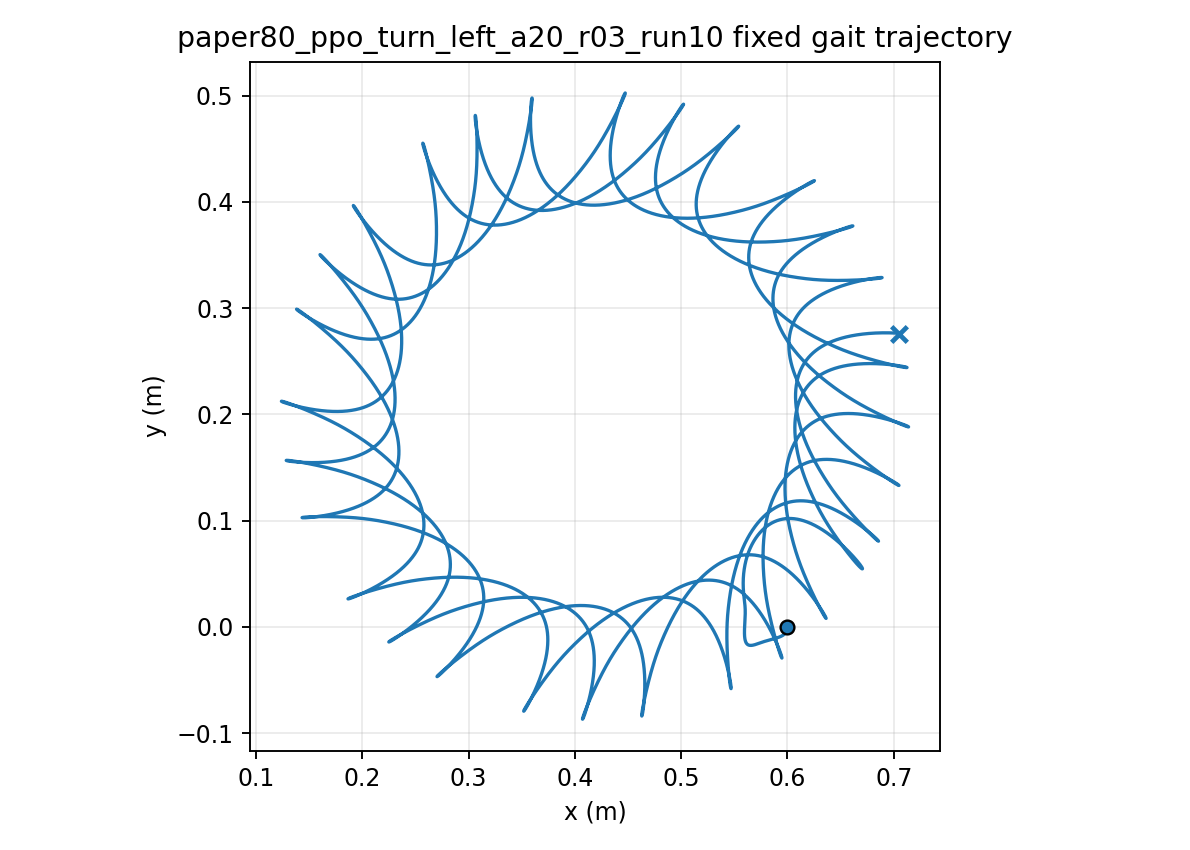

Values plotted in this chart, from the file beside it:
time, x, y, yaw
1.000000000000000021e-03, 5.999999974492705723e-01, -7.143568544198952708e-06, 1.252198838722359895e-04
2.000000000000000042e-03, 5.999999634677309901e-01, -2.842087381599300855e-05, 4.971680577934134817e-04
3.000000000000000062e-03, 5.999998323023295610e-01, -6.342768802303222486e-05, 1.110555409140199633e-03
4.000000000000000083e-03, 5.999994926030021158e-01, -1.117512340780835167e-04, 1.960445510783087163e-03
5.000000000000000104e-03, 5.999987951072350834e-01, -1.729490566713676181e-04, 3.042230558743958153e-03
6.000000000000000125e-03, 5.999975564740596123e-01, -2.465524993335299619e-04, 4.351605778995088630e-03
7.000000000000000146e-03, 5.999955630281275099e-01, -3.320700696227696369e-04, 5.884542892394921398e-03
8.000000000000000167e-03, 5.999925743885785590e-01, -4.289906889456962524e-04, 7.637263170929082558e-03
9.000000000000001055e-03, 5.999883269393607721e-01, -5.367868370233508379e-04, 9.606210536565644789e-03
1.000000000000000194e-02, 5.999825373318465882e-01, -6.549174806392277226e-04, 1.178802536959904987e-02
1.100000000000000283e-02, 5.999749056736324304e-01, -7.828309158431356884e-04, 1.417951932408578232e-02
1.200000000000000372e-02, 5.999651186567633854e-01, -9.199674138082869490e-04, 1.677765119936293348e-02
1.300000000000000461e-02, 5.999528523803225877e-01, -1.065761778320906128e-03, 1.957950438991533024e-02
1.400000000000000550e-02, 5.999377750702845624e-01, -1.219645717152328945e-03, 2.258226601319337709e-02
1.500000000000000638e-02, 5.999195495991185290e-01, -1.381050069617417719e-03, 2.578320783508284211e-02
1.600000000000000727e-02, 5.998978358168449709e-01, -1.549406886072690614e-03, 2.917966905847030334e-02
1.700000000000000816e-02, 5.998722926938387934e-01, -1.724151361771397717e-03, 3.276904099276881782e-02
1.800000000000000905e-02, 5.998425802775245730e-01, -1.904723628100235544e-03, 3.654875358178622663e-02
1.900000000000000994e-02, 5.998083631506822000e-01, -2.090570036904770834e-03, 4.051614690240813721e-02
2.000000000000001082e-02, 5.997693143052047482e-01, -2.281146292474278692e-03, 4.466826080319923065e-02
2.100000000000001171e-02, 5.997251172057895818e-01, -2.475918718157221754e-03, 4.900205008488722064e-02
2.200000000000001260e-02, 5.996754662136530856e-01, -2.674367187398163370e-03, 5.351445063026688542e-02
2.300000000000001349e-02, 5.996200679234920949e-01, -2.875986194489310588e-03, 5.820237614932839004e-02
2.400000000000001438e-02, 5.995586423100836004e-01, -3.080285991169884330e-03, 6.306271636776426825e-02
2.500000000000001527e-02, 5.994909236634099470e-01, -3.286793600678350469e-03, 6.809233649272977695e-02
2.600000000000001615e-02, 5.994166613469994465e-01, -3.495053684359261670e-03, 7.328807779050013071e-02
2.700000000000001704e-02, 5.993356203909860902e-01, -3.704629266525372167e-03, 7.864675911585751467e-02
2.800000000000001793e-02, 5.992475819317298891e-01, -3.915102323650443417e-03, 8.416517924086888702e-02
2.900000000000001882e-02, 5.991523435099742612e-01, -4.126074244278743475e-03, 8.984011984044477928e-02
3.000000000000001971e-02, 5.990497192394895754e-01, -4.337166166296591019e-03, 9.566834900306114831e-02
3.100000000000002059e-02, 5.989395398579741014e-01, -4.548019198407360353e-03, 1.016466251467431636e-01
3.200000000000002148e-02, 5.988216526716845234e-01, -4.758294532803297727e-03, 1.077717012324096585e-01
3.300000000000002237e-02, 5.986959214048782618e-01, -4.967673456120758058e-03, 1.140403291786090123e-01
3.400000000000002326e-02, 5.985622259646731225e-01, -5.175857265817263020e-03, 1.204492643932697227e-01
3.500000000000002415e-02, 5.984204621314092032e-01, -5.382567099109614173e-03, 1.269952703491420420e-01
3.600000000000002504e-02, 5.982705411840250065e-01, -5.587543681573048371e-03, 1.336751231399810613e-01
3.700000000000002592e-02, 5.981123894693722853e-01, -5.790547002419932365e-03, 1.404856159641256486e-01
3.800000000000002681e-02, 5.979459479237889674e-01, -5.991355923360031088e-03, 1.474235634909147052e-01
3.900000000000002770e-02, 5.977711715546458748e-01, -6.189767727790729257e-03, 1.544858060733335370e-01
4.000000000000002859e-02, 5.975880288889835468e-01, -6.385597616884619576e-03, 1.616692137774097260e-01
4.100000000000002948e-02, 5.973965013957766024e-01, -6.578678158930872932e-03, 1.689706902052049431e-01
4.200000000000003036e-02, 5.971965828877960902e-01, -6.768858698054436296e-03, 1.763871760938181821e-01
4.300000000000003125e-02, 5.969882789085040331e-01, -6.956004728181142127e-03, 1.839156526776756784e-01
4.400000000000003214e-02, 5.967716061089004542e-01, -7.139997237848250133e-03, 1.915531448055880492e-01
4.500000000000003303e-02, 5.965465916187591144e-01, -7.320732031172838550e-03, 1.992967238076619740e-01
4.600000000000003392e-02, 5.963132724162323317e-01, -7.498119029995864437e-03, 2.071435101102207244e-01
4.700000000000003481e-02, 5.960716946993820375e-01, -7.672081561933941085e-03, 2.150906755994194397e-01
4.800000000000003569e-02, 5.958219132627770032e-01, -7.842555639076320695e-03, 2.231354457350182008e-01
4.900000000000003658e-02, 5.955639993493229145e-01, -8.009493333663408876e-03, 2.312750078225676298e-01
5.000000000000003747e-02, 5.952980488949760618e-01, -8.172872620010873668e-03, 2.395062879688342194e-01
5.100000000000003836e-02, 5.950241819183746950e-01, -8.332700625184819021e-03, 2.478261488412700775e-01
5.200000000000003925e-02, 5.947425297162569624e-01, -8.489008415092702542e-03, 2.562314909201367508e-01
5.300000000000004013e-02, 5.944532335252784572e-01, -8.641849690189884470e-03, 2.647192589107189020e-01
5.400000000000004102e-02, 5.941564434770456593e-01, -8.791298732943375605e-03, 2.732864464337330102e-01
5.500000000000004191e-02, 5.938523172505684178e-01, -8.937448614714571526e-03, 2.819301002761679387e-01
5.600000000000004280e-02, 5.935410187808403126e-01, -9.080409406715339582e-03, 2.906473242048338568e-01
5.700000000000004369e-02, 5.932227170293780105e-01, -9.220306409335243814e-03, 2.994352823505552763e-01
5.800000000000004458e-02, 5.928975848211629485e-01, -9.357278412417513458e-03, 3.082912021754554699e-01
5.900000000000004546e-02, 5.925657977511674668e-01, -9.491475997411180643e-03, 3.172123770392770714e-01
6.000000000000004635e-02, 5.922275331625258543e-01, -9.623059890747909240e-03, 3.261961683832933501e-01
... 29,940 more rows
